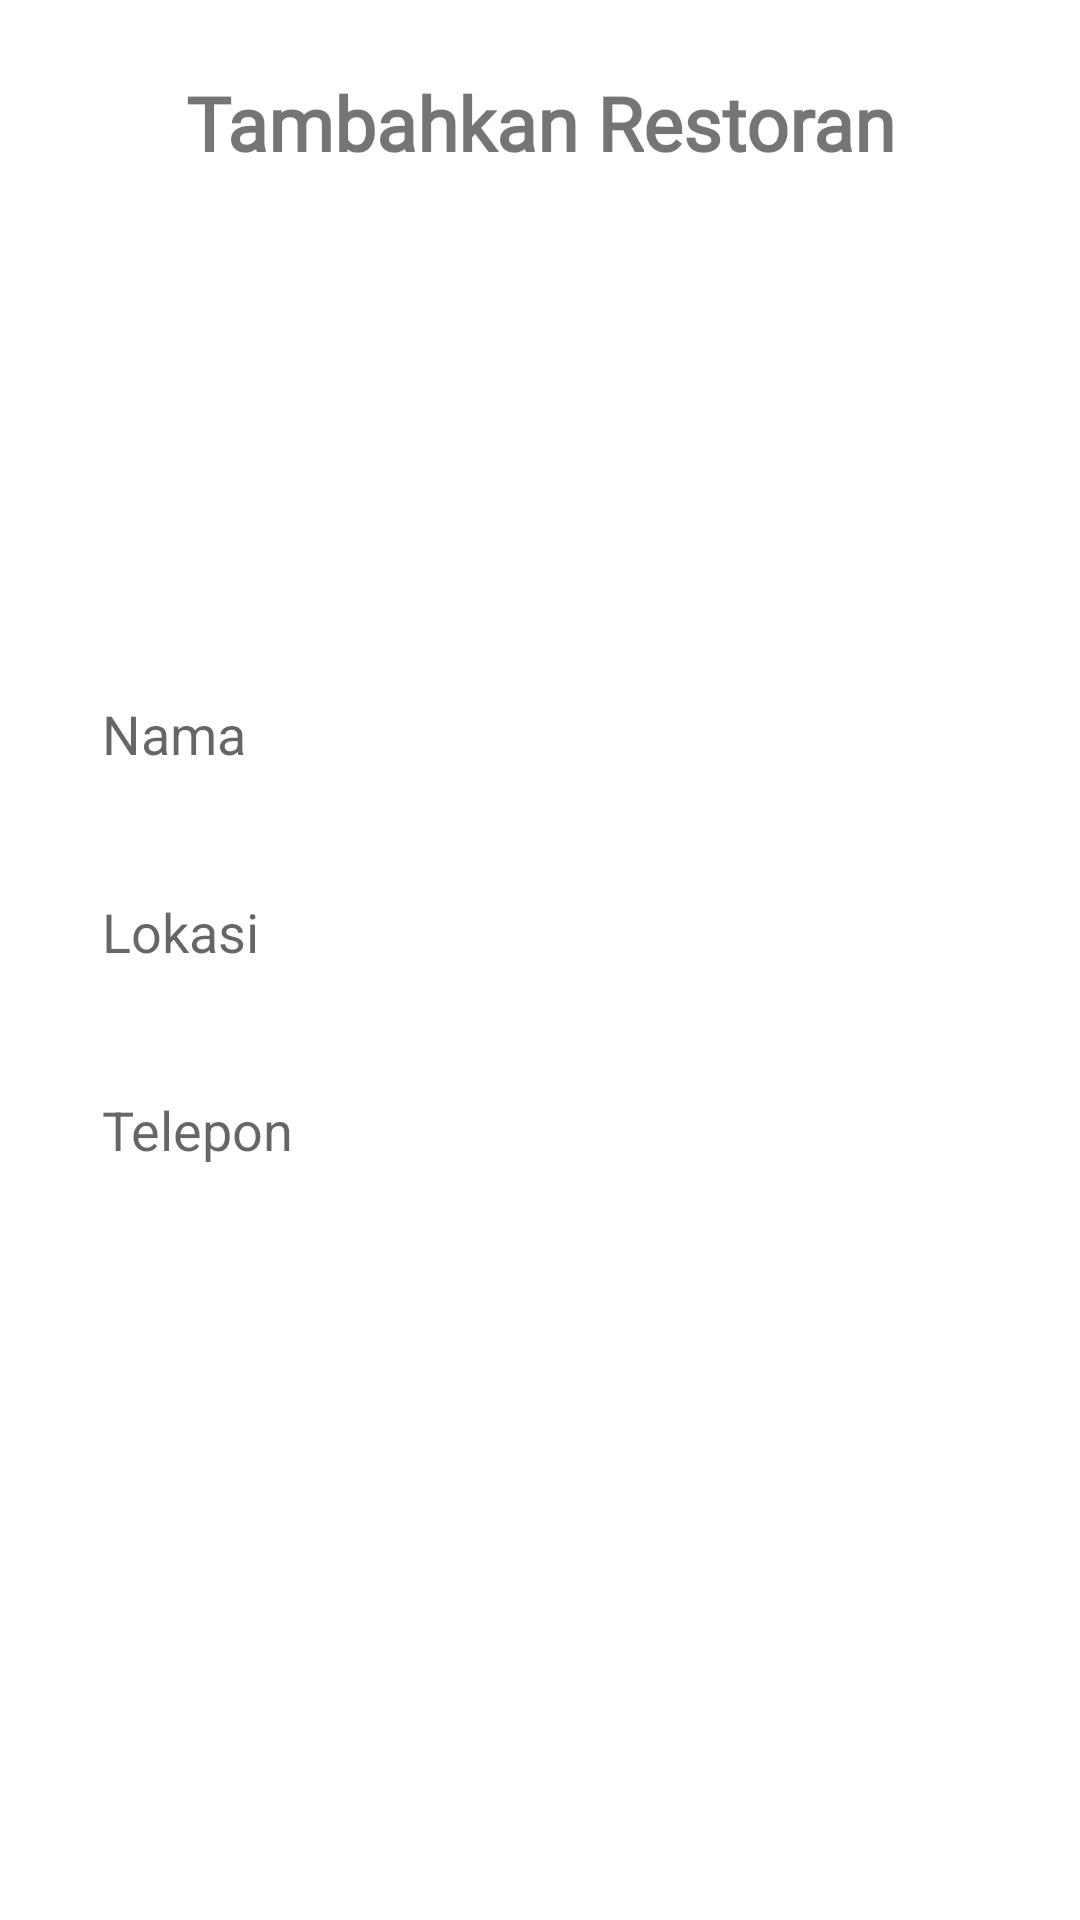

Layout XML and referenced resources for this Android screen:
<!-- AndroidManifest.xml: application theme Theme.TravelAdmin -->
<!-- res/layout/activity_tambah_resto.xml -->
<?xml version="1.0" encoding="utf-8"?>
<androidx.constraintlayout.widget.ConstraintLayout xmlns:android="http://schemas.android.com/apk/res/android"
    xmlns:app="http://schemas.android.com/apk/res-auto"
    xmlns:tools="http://schemas.android.com/tools"
    android:layout_width="match_parent"
    android:layout_height="match_parent"
    tools:context=".ui.TambahRestoActivity">

    <TextView
        android:id="@+id/textView4"
        android:layout_width="wrap_content"
        android:layout_height="wrap_content"
        android:layout_marginTop="24dp"
        android:text="Tambahkan Restoran"
        android:textSize="25sp"
        android:fontFamily="@font/montserrat"
        android:textStyle="bold"
        app:layout_constraintEnd_toEndOf="parent"
        app:layout_constraintStart_toStartOf="parent"
        app:layout_constraintTop_toTopOf="parent" />

    <EditText
        android:id="@+id/et_daftar_nama"
        android:layout_width="0dp"
        android:layout_height="50dp"
        android:layout_marginStart="24dp"
        android:layout_marginTop="162dp"
        android:layout_marginEnd="24dp"
        android:background="@drawable/shape_retangle_green"
        android:ems="10"
        android:hint="Nama"
        android:inputType="textPersonName"
        android:padding="10dp"
        app:layout_constraintEnd_toEndOf="parent"
        app:layout_constraintHorizontal_bias="0.0"
        app:layout_constraintStart_toStartOf="parent"
        app:layout_constraintTop_toBottomOf="@+id/textView4" />

    <EditText
        android:id="@+id/et_lokasi"
        android:layout_width="0dp"
        android:layout_height="50dp"
        android:layout_marginStart="24dp"
        android:layout_marginTop="16dp"
        android:layout_marginEnd="24dp"
        android:background="@drawable/shape_retangle_green"
        android:ems="10"
        android:hint="Lokasi"
        android:padding="10dp"
        app:layout_constraintEnd_toEndOf="parent"
        app:layout_constraintStart_toStartOf="parent"
        app:layout_constraintTop_toBottomOf="@+id/et_daftar_nama" />

    <EditText
        android:id="@+id/et_telepon"
        android:layout_width="0dp"
        android:layout_height="50dp"
        android:layout_marginStart="24dp"
        android:layout_marginTop="16dp"
        android:layout_marginEnd="24dp"
        android:background="@drawable/shape_retangle_green"
        android:ems="10"
        android:hint="Telepon"
        android:inputType="number"
        android:padding="10dp"
        app:layout_constraintEnd_toEndOf="parent"
        app:layout_constraintStart_toStartOf="parent"
        app:layout_constraintTop_toBottomOf="@+id/et_lokasi" />




    <Button
        android:id="@+id/bt_daftar_next"
        style="@style/Button"
        android:layout_width="0dp"
        android:layout_height="wrap_content"
        android:layout_marginStart="24dp"
        android:layout_marginEnd="24dp"
        android:layout_marginBottom="24dp"
        android:text="@string/tambahkan"
        app:layout_constraintBottom_toBottomOf="parent"
        app:layout_constraintEnd_toEndOf="parent"
        app:layout_constraintStart_toStartOf="parent" />




</androidx.constraintlayout.widget.ConstraintLayout>
<!-- resources referenced by this layout -->
<resources>
  <string name="tambahkan">Tambahkan</string>
  <style name="Button" parent="TextAppearance.AppCompat.Widget.Button">
          <item name="android:background">@drawable/bg_shape_green</item>
          <item name="android:textColor">@color/colorWhite</item>
      </style>
  <style name="Theme.TravelAdmin" parent="Theme.MaterialComponents.DayNight.NoActionBar">
          
          <item name="colorPrimary">@color/colorPrimary</item>
          <item name="colorPrimaryVariant">@color/colorPrimary</item>
          <item name="colorOnPrimary">@color/colorWhite</item>
          
          <item name="colorSecondary">@color/colorAccent</item>
          <item name="colorSecondaryVariant">@color/colorAccent</item>
          <item name="colorOnSecondary">@color/colorBlack</item>
          
          <item name="android:statusBarColor" tools:targetApi="l">?attr/colorPrimaryVariant</item>
          
      </style>
  <color name="colorWhite">#ffffff</color>
  <color name="colorPrimary">#009900</color>
  <color name="colorAccent">#03DAC5</color>
  <color name="colorBlack">#000000</color>
</resources>
